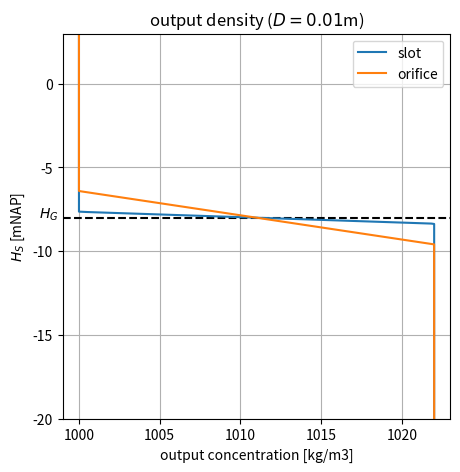

Source code (Python): (Note: this script raises an exception after producing the figure.)
#! usr/bin/env python3

import numpy as np
import matplotlib.pyplot as plt

g = 9.81 # [m s^-2] gravitatieversnelling
rho_1 = 1000 # [kg m^-3] dichtheid zoet water
rho_2 = 1022 # [kg m^-3] dichtheid zout water
Drho = rho_2 - rho_1 # [kg m^-3] dichtheidsverschil
gp = 2*g*Drho / (rho_2+rho_1)

H_B = -20 # [mNAP] niveau bodem
H_z = 2 # [mNAP] waterniveau zeezijde
H_m = 3 # [mNAP] waterniveau meerzijde
H_G = -8 # [mNAP] locatie van dichtheidsinterface
#H_S = -15 # [mNAP] locatie van as van opening
Dh = H_m - H_z # [m] verval over de spuisluis
mu = 1 # afvoercoefficient (0.6 - 1; bij kleine openingen vaak mu=1)
b = 120 # [m] breedte
D_values = np.array([0.01, 0.1, 0.25, 0.5, 1, 1.5, 2])

ii = 0
for D in D_values:
    A = b*D # [m^2] open oppervlak beschikbaar voor lekkage

    Q = mu*A*np.sqrt(2*g*Dh) # [m^3 s^-1] debiet
    q = Q/b # [m^2 s^-1] debiet per eenheid breedte

    H_S = np.linspace(H_B,H_m,1000)

    def rho_0(type):
        if type=='slot':
            K = 1.7
            # rho_0 [kg m^-3] dichtheid onttrokken water:
            rho_0 = rho_1 - (rho_1-rho_2)/2 * (1 - gp**(1/3)*(H_S-H_G)/(K*q**(2/3)))
            rho_0[H_S > H_G + K*q**(2/3)/gp**(1/3)] = rho_1
            rho_0[H_S < H_G - K*q**(2/3)/gp**(1/3)] = rho_2
        elif type=='orifice':
            K = 0.6
            # rho_0 [kg m^-3] dichtheid onttrokken water:
            rho_0 = rho_1 - (rho_1-rho_2)/2 * (1 - gp**(1/5)*(H_S-H_G)/(K*Q**(2/5)))
            rho_0[H_S > H_G + K*Q**(2/5)/gp**(1/5)] = rho_1
            rho_0[H_S < H_G - K*Q**(2/5)/gp**(1/5)] = rho_2
        return rho_0

    plt.clf()
    plt.figure(figsize=(5,5))
    plt.gca().axhline(H_G, color='black', linestyle='--')
    plt.text(rho_1-2.5, H_G, '$H_G$')
    plt.axis([rho_1-1,rho_2+1,H_B,H_m])
    plt.grid()
    plt.xlabel('output concentration [kg/m3]')
    plt.ylabel('$H_S$ [mNAP]')
    plt.title('output density ($D = {}$m)'.format(D))

    plt.plot(rho_0('slot'), H_S, '-', label='slot')
    plt.plot(rho_0('orifice'), H_S, '-', label='orifice')
    plt.legend()

    plt.savefig('figures/output_density{}.png'.format(ii))

    ii+=1